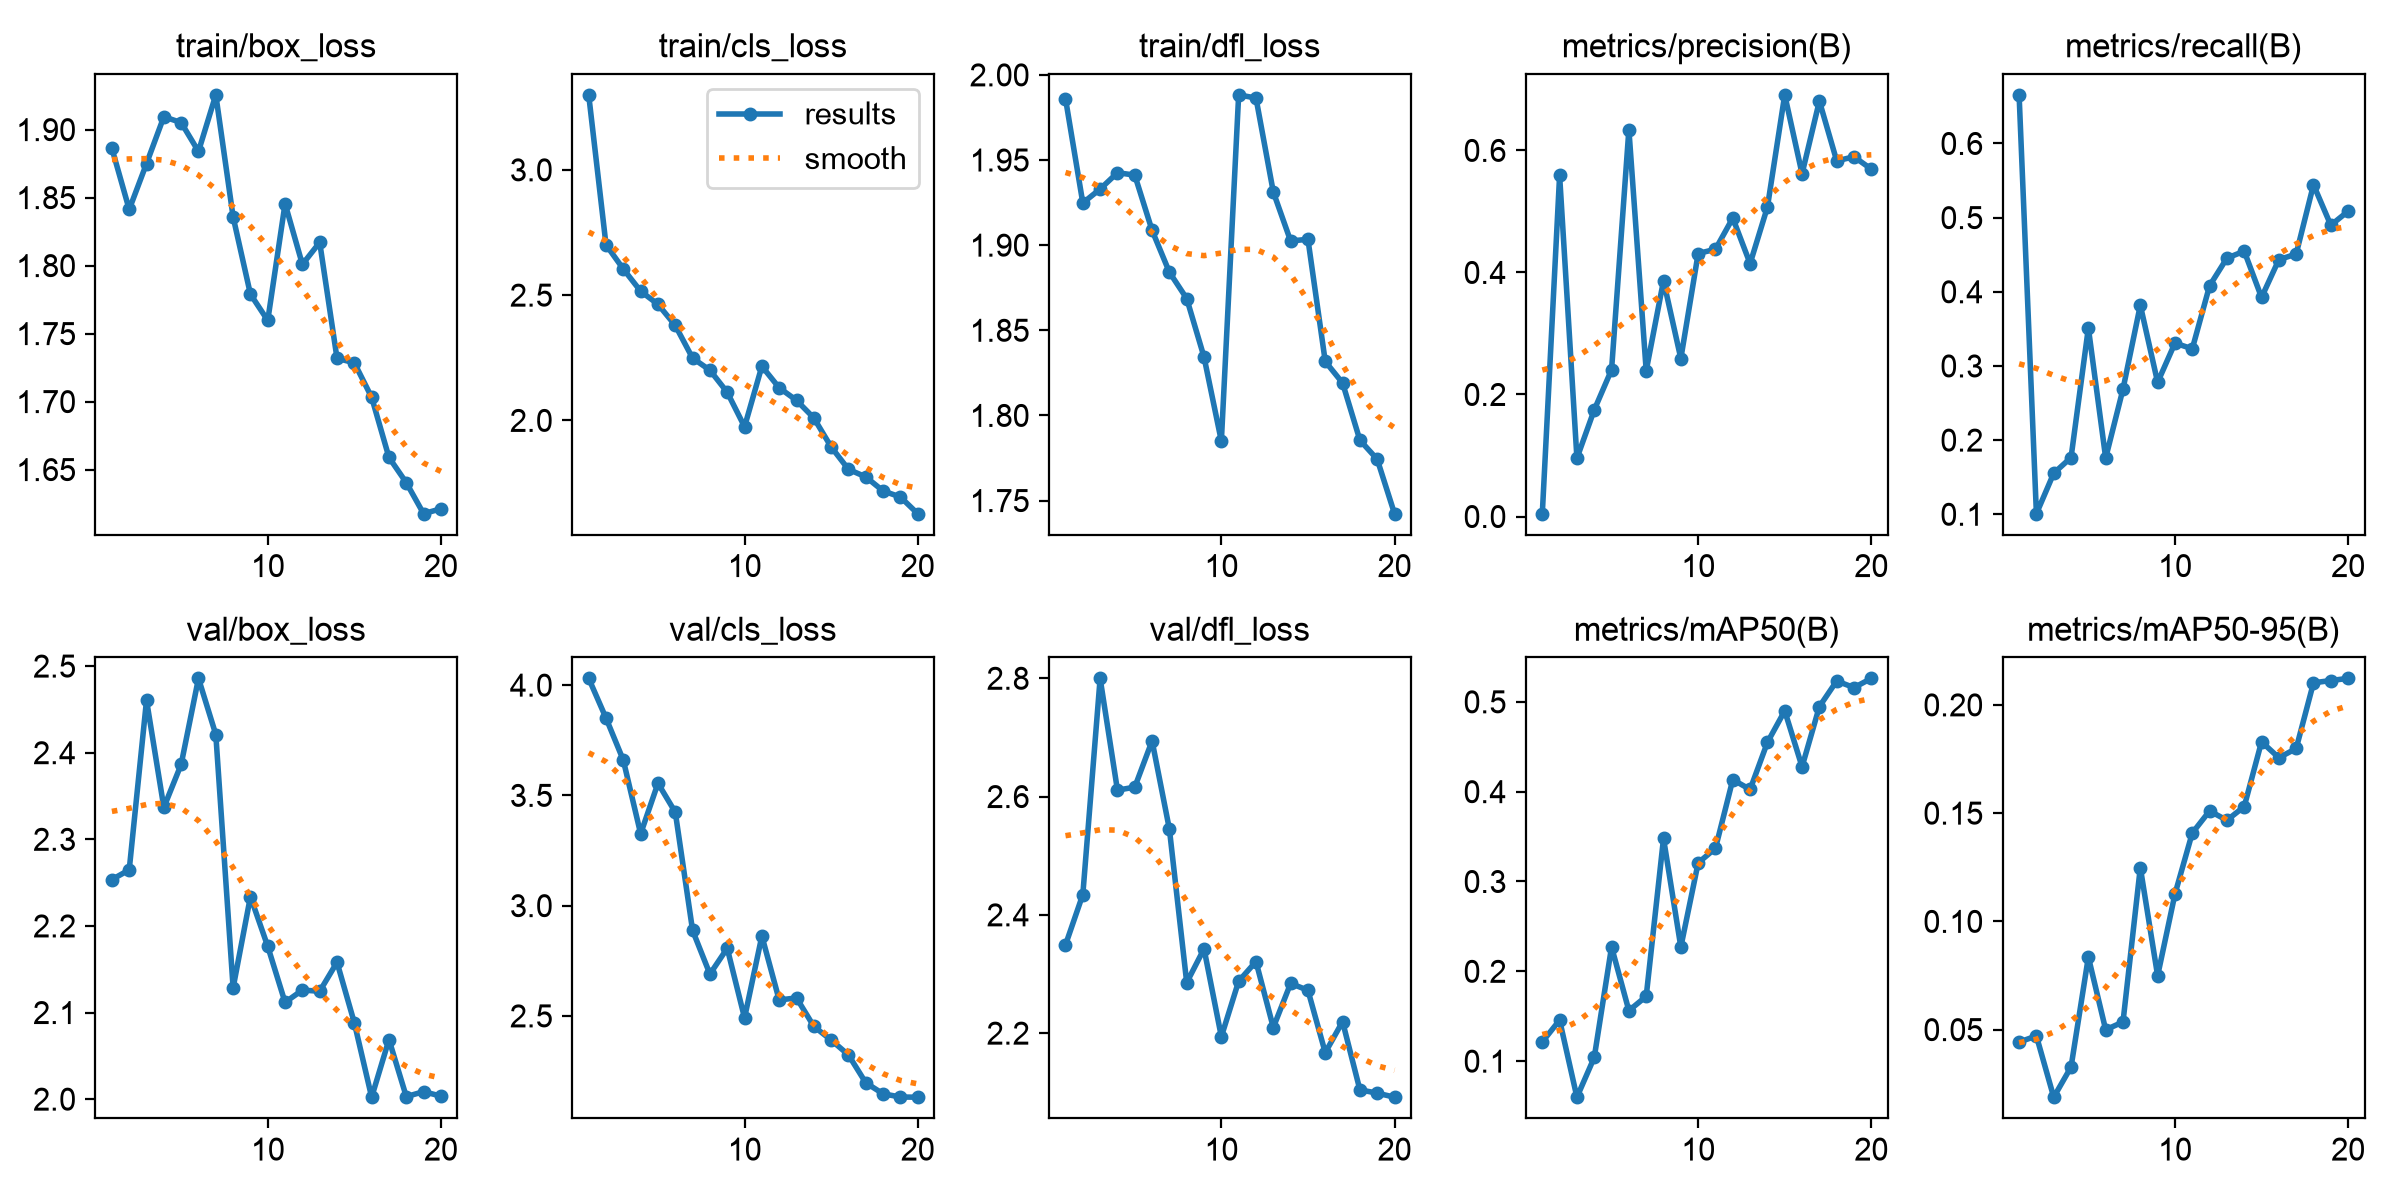

The table this chart was drawn from, first rows:
epoch, time, train/box_loss, train/cls_loss, train/dfl_loss, metrics/precision(B), metrics/recall(B), metrics/mAP50(B), metrics/mAP50-95(B), val/box_loss, val/cls_loss, val/dfl_loss, lr/pg0, lr/pg1, lr/pg2
1, 140.9, 1.886, 3.299, 1.986, 0.00462, 0.6655, 0.1215, 0.04427, 2.254, 4.031, 2.349, 0.0004556, 0.0004556, 0.0004556
2, 268.6, 1.841, 2.701, 1.925, 0.5589, 0.1008, 0.1457, 0.04707, 2.265, 3.851, 2.434, 0.0008858, 0.0008858, 0.0008858
3, 370.8, 1.875, 2.604, 1.933, 0.09562, 0.1553, 0.05987, 0.01879, 2.461, 3.659, 2.8, 0.001269, 0.001269, 0.001269
4, 449.4, 1.909, 2.516, 1.943, 0.1747, 0.1765, 0.1041, 0.03274, 2.337, 3.326, 2.611, 0.001217, 0.001217, 0.001217
5, 528.2, 1.905, 2.463, 1.941, 0.2405, 0.3513, 0.2272, 0.08355, 2.387, 3.555, 2.616, 0.001146, 0.001146, 0.001146
6, 606.7, 1.884, 2.379, 1.909, 0.6342, 0.1759, 0.1562, 0.04993, 2.486, 3.424, 2.694, 0.001075, 0.001075, 0.001075
7, 685.3, 1.926, 2.249, 1.884, 0.2389, 0.2688, 0.1721, 0.05355, 2.421, 2.888, 2.545, 0.001005, 0.001005, 0.001005
8, 763.9, 1.836, 2.2, 1.869, 0.3865, 0.3819, 0.348, 0.1249, 2.129, 2.69, 2.285, 0.0009339, 0.0009339, 0.0009339
9, 842.6, 1.779, 2.112, 1.834, 0.2589, 0.2779, 0.2271, 0.07488, 2.234, 2.807, 2.343, 0.0008631, 0.0008631, 0.0008631
10, 921.3, 1.76, 1.975, 1.785, 0.431, 0.3308, 0.3207, 0.1126, 2.176, 2.491, 2.194, 0.0007924, 0.0007924, 0.0007924
11, 998.1, 1.846, 2.216, 1.988, 0.4381, 0.3231, 0.337, 0.1408, 2.112, 2.862, 2.288, 0.0007216, 0.0007216, 0.0007216
12, 1076, 1.801, 2.13, 1.986, 0.4892, 0.4081, 0.4134, 0.151, 2.126, 2.572, 2.321, 0.0006509, 0.0006509, 0.0006509
13, 1153, 1.817, 2.08, 1.931, 0.4145, 0.4454, 0.4024, 0.1467, 2.125, 2.582, 2.21, 0.0005802, 0.0005802, 0.0005802
14, 1229, 1.732, 2.01, 1.902, 0.5071, 0.4548, 0.4549, 0.153, 2.158, 2.453, 2.284, 0.0005094, 0.0005094, 0.0005094
15, 3172, 1.729, 1.894, 1.903, 0.691, 0.3924, 0.49, 0.183, 2.088, 2.391, 2.272, 0.0004387, 0.0004387, 0.0004387
16, 3336, 1.703, 1.805, 1.832, 0.5617, 0.4433, 0.4277, 0.1756, 2.002, 2.323, 2.167, 0.000368, 0.000368, 0.000368
17, 3547, 1.659, 1.775, 1.819, 0.6809, 0.4509, 0.4947, 0.1799, 2.069, 2.197, 2.219, 0.0002972, 0.0002972, 0.0002972
18, 3770, 1.64, 1.719, 1.785, 0.5829, 0.5444, 0.5232, 0.2102, 2.003, 2.147, 2.104, 0.0002265, 0.0002265, 0.0002265
19, 3990, 1.618, 1.694, 1.774, 0.5896, 0.4898, 0.5158, 0.2113, 2.009, 2.132, 2.099, 0.0001558, 0.0001558, 0.0001558
20, 4214, 1.621, 1.628, 1.742, 0.5693, 0.5087, 0.5261, 0.2122, 2.003, 2.131, 2.092, 8.50255e-05, 8.50255e-05, 8.50255e-05
